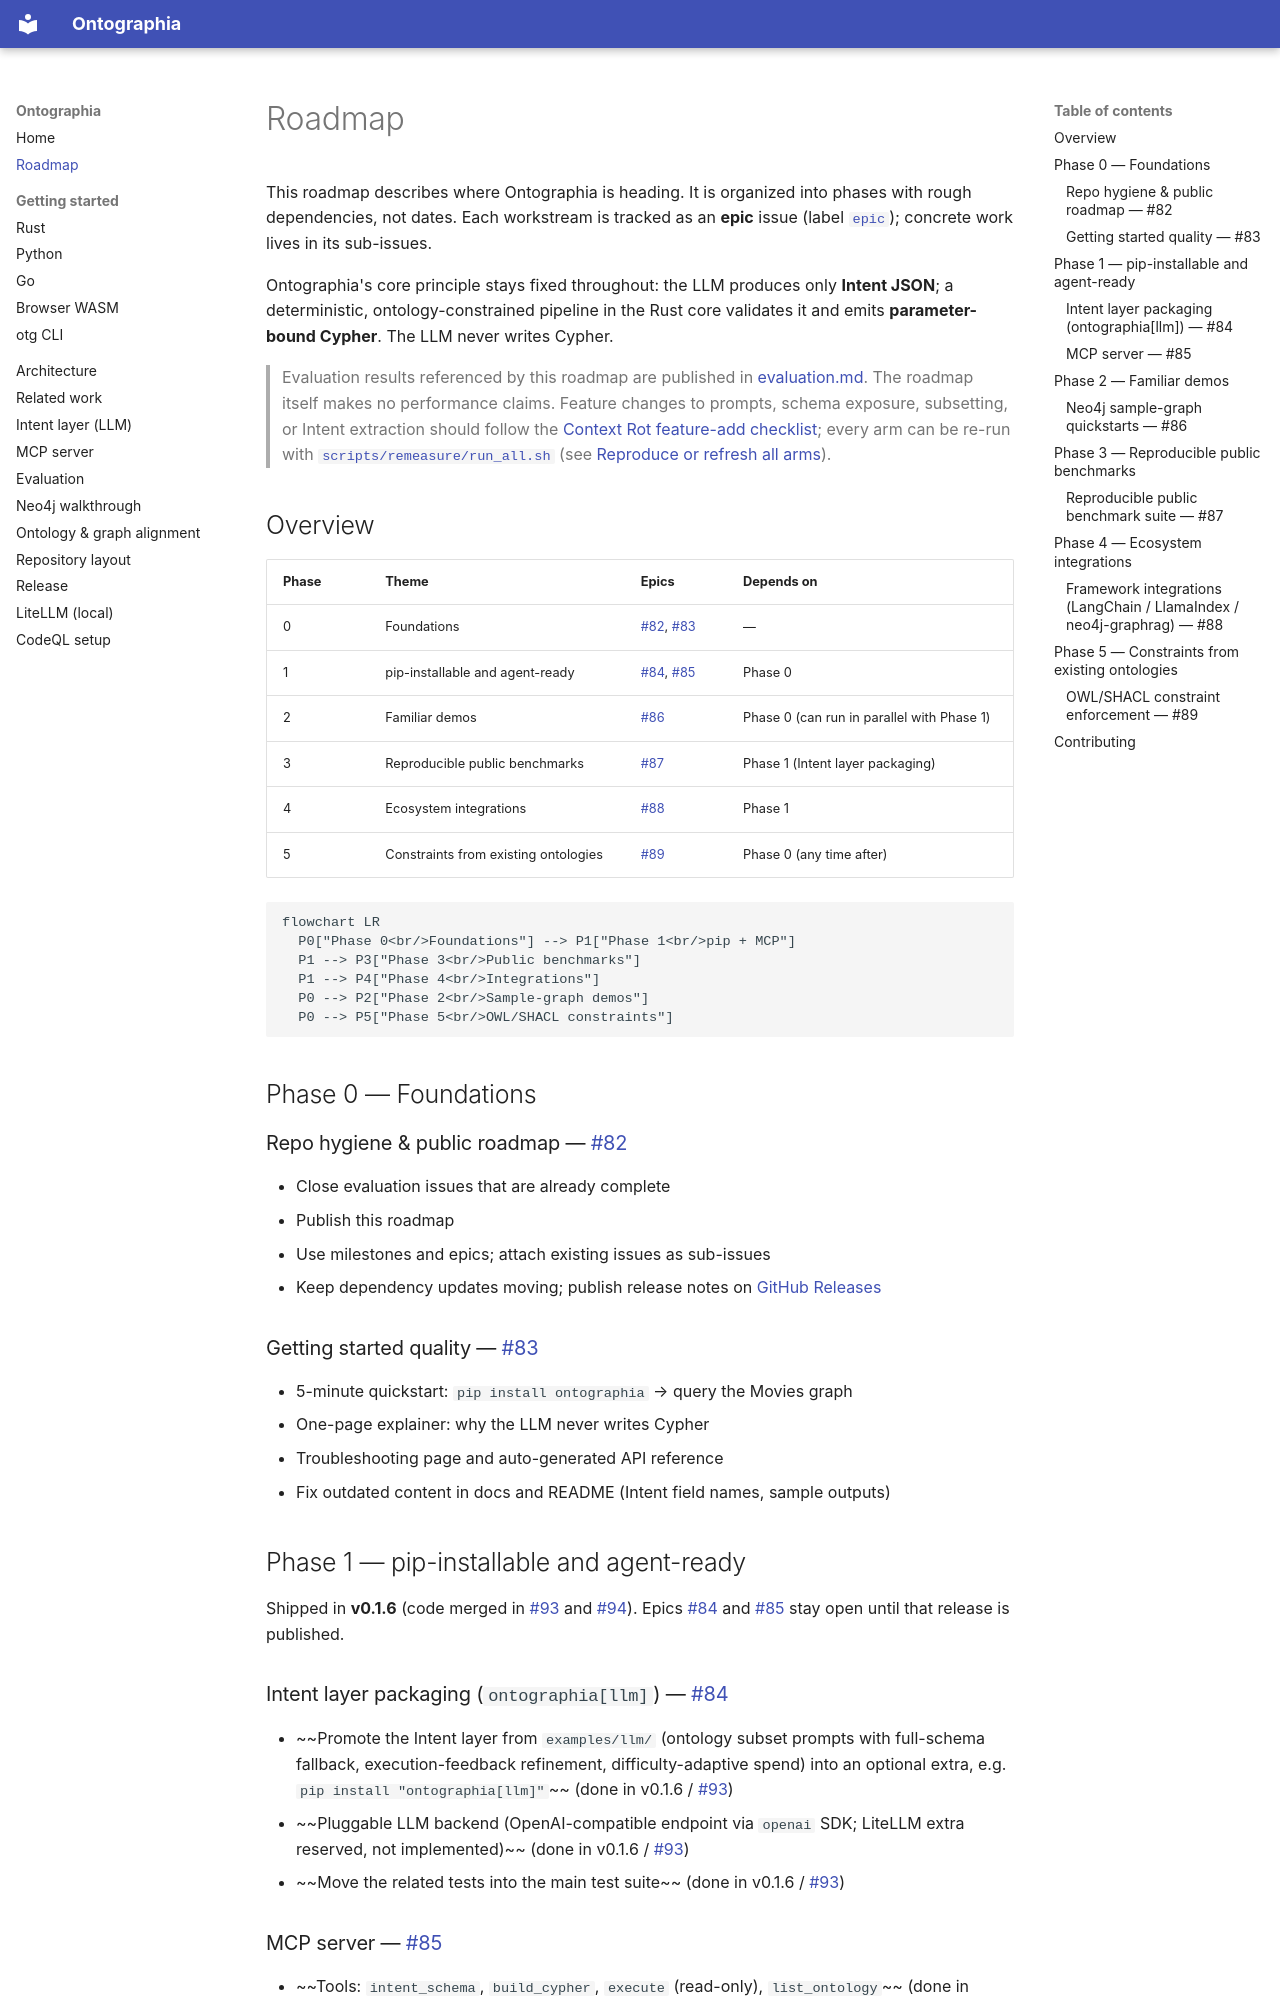

repository: edgesentry/ontographia · page: roadmap/index.html · generator: mkdocs

# Roadmap

This roadmap describes where Ontographia is heading. It is organized into phases with rough dependencies, not dates. Each workstream is tracked as an **epic** issue (label [`epic`](https://github.com/edgesentry/ontographia/labels/epic)); concrete work lives in its sub-issues.

Ontographia's core principle stays fixed throughout: the LLM produces only **Intent JSON**; a deterministic, ontology-constrained pipeline in the Rust core validates it and emits **parameter-bound Cypher**. The LLM never writes Cypher.

> Evaluation results referenced by this roadmap are published in [evaluation.md](evaluation.md). The roadmap itself makes no performance claims. Feature changes to prompts, schema exposure, subsetting, or Intent extraction should follow the [Context Rot feature-add checklist](evaluation.md#feature-add-checklist-context-rot-lens); every arm can be re-run with [`scripts/remeasure/run_all.sh`](https://github.com/edgesentry/ontographia/blob/main/scripts/remeasure/run_all.sh) (see [Reproduce or refresh all arms](evaluation.md#reproduce-or-refresh-all-arms)).

## Overview

| Phase | Theme | Epics | Depends on |
|-------|-------|-------|------------|
| 0 | Foundations | [#82](https://github.com/edgesentry/ontographia/issues/82), [#83](https://github.com/edgesentry/ontographia/issues/83) | — |
| 1 | pip-installable and agent-ready | [#84](https://github.com/edgesentry/ontographia/issues/84), [#85](https://github.com/edgesentry/ontographia/issues/85) | Phase 0 |
| 2 | Familiar demos | [#86](https://github.com/edgesentry/ontographia/issues/86) | Phase 0 (can run in parallel with Phase 1) |
| 3 | Reproducible public benchmarks | [#87](https://github.com/edgesentry/ontographia/issues/87) | Phase 1 (Intent layer packaging) |
| 4 | Ecosystem integrations | [#88](https://github.com/edgesentry/ontographia/issues/88) | Phase 1 |
| 5 | Constraints from existing ontologies | [#89](https://github.com/edgesentry/ontographia/issues/89) | Phase 0 (any time after) |

```mermaid
flowchart LR
  P0["Phase 0<br/>Foundations"] --> P1["Phase 1<br/>pip + MCP"]
  P1 --> P3["Phase 3<br/>Public benchmarks"]
  P1 --> P4["Phase 4<br/>Integrations"]
  P0 --> P2["Phase 2<br/>Sample-graph demos"]
  P0 --> P5["Phase 5<br/>OWL/SHACL constraints"]
```

## Phase 0 — Foundations

### Repo hygiene & public roadmap — [#82](https://github.com/edgesentry/ontographia/issues/82)
- Close evaluation issues that are already complete
- Publish this roadmap
- Use milestones and epics; attach existing issues as sub-issues
- Keep dependency updates moving; publish release notes on [GitHub Releases](https://github.com/edgesentry/ontographia/releases)

### Getting started quality — [#83](https://github.com/edgesentry/ontographia/issues/83)
- 5-minute quickstart: `pip install ontographia` → query the Movies graph
- One-page explainer: why the LLM never writes Cypher
- Troubleshooting page and auto-generated API reference
- Fix outdated content in docs and README (Intent field names, sample outputs)

## Phase 1 — pip-installable and agent-ready

Shipped in **v0.1.6** (code merged in [#93](https://github.com/edgesentry/ontographia/pull/93) and [#94](https://github.com/edgesentry/ontographia/pull/94)). Epics [#84](https://github.com/edgesentry/ontographia/issues/84) and [#85](https://github.com/edgesentry/ontographia/issues/85) stay open until that release is published.
